Photos from the image-classification dataset "generated" in the GitHub repository ZingaRene/Optimized-PGGAN-Based-Approach-for-Data-Augmentation-in-Medical-Images. Its 4 classes are: atelectasis, cardiomegaly, effusion, pneumonia.

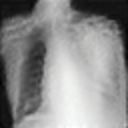
Label: cardiomegaly

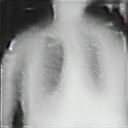
Label: effusion

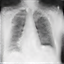
Label: pneumonia

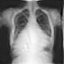
Label: atelectasis

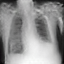
Label: atelectasis

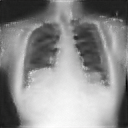
Label: cardiomegaly
